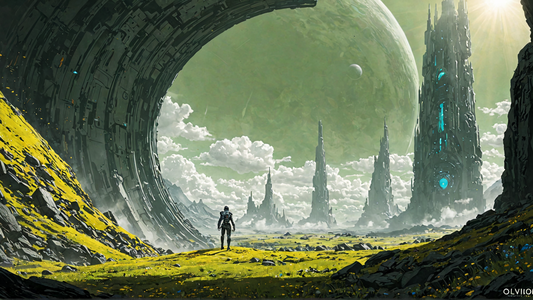
Generation parameters embedded in this image by AUTOMATIC1111 Stable Diffusion web UI or a fork of it (Forge, ...) (PNG 'parameters' text chunk):
a vibrant digital artwork featuring the minimalist desktop background of Oblivion game is brought to life in this bold and dynamic scene. The colors are muted, with shades of green, yellow, and blue dominating the space. 
Negative prompt: dark minimalist, digital art, a vibrant digital artwork featuring the minimalist desktop background of Oblivion game is brought to life in this bold and dynamic scene. The colors are muted, with shades of green, yellow, and blue dominating the space. , at Blue hour, Illustration, CGI Art, Bronze and Mint green hue
Steps: 35, Sampler: dpmpp_3m_sde_gpu_karras, CFG Scale: 3.0, Seed: 182616025690678, Size: 1920x1080, Model: JetMege001-WSUM.safetensors, Model hash: 451dec6784, Hashes: {"model": "451dec6784"}, Batch index: 1, Batch size: 2